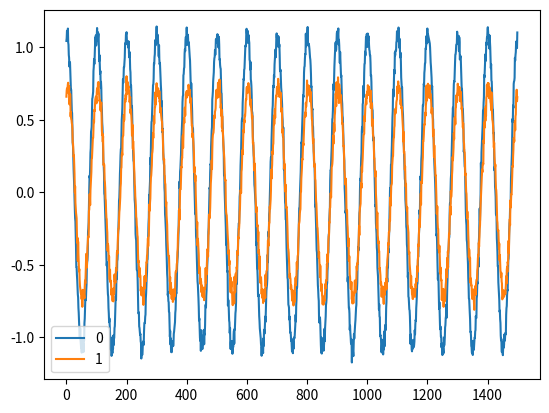
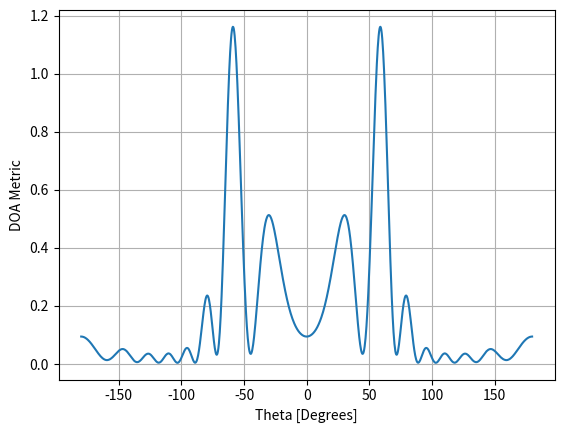
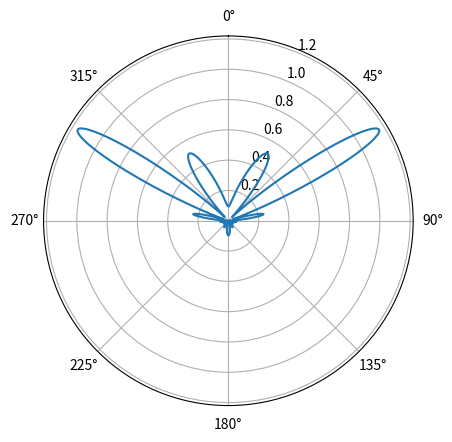
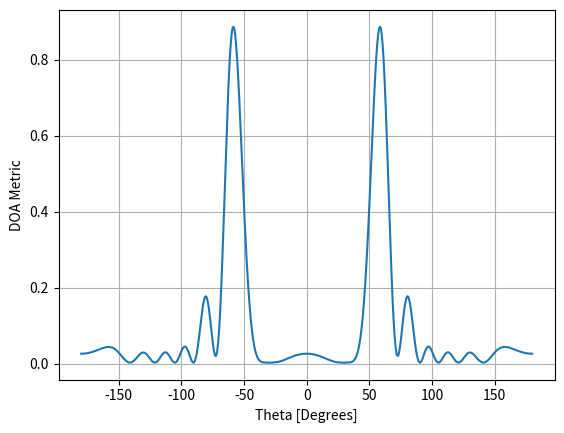
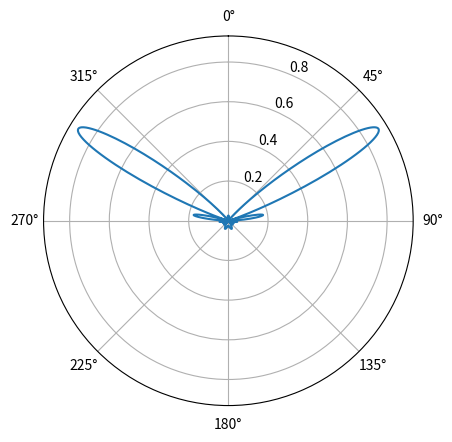

Here is the Python script that generated these plots, in order:
import matplotlib.pyplot as plt
import numpy as np
from scipy.signal import argrelextrema

# define paramters
phi = 0.0

theta1 = 60.0 / 180 * np.pi
theta2 = 30.0 / 180 * np.pi
theta3 = 75.0 / 180 * np.pi
N_array = 8

f = 24e9
c = 2.998e8

d = c / f / 2

N_theta = 1000
# define time vector
N = 1500
fs = 100 * f
t = np.arange(N) / fs

# define vectors u, r1, r2

r = np.zeros((N_array, 3))
x = np.zeros((N_array, N), dtype=complex)

for i in range(N_array):
    r[i, :] = np.array([0, 0, i * d])

# r[15, 2] = 0.25


print(r)

u_list = [np.array([np.sin(theta1) * np.cos(phi), np.sin(theta1) * np.sin(phi), np.cos(theta1)]),
          np.array([np.sin(theta2) * np.cos(phi), np.sin(theta2) * np.sin(phi), np.cos(theta2)]),
            np.array([np.sin(theta3) * np.cos(phi), np.sin(theta3) * np.sin(phi), np.cos(theta3)])
          ]

f_list = [f, f, f]
a_list = [1, 0.5, 0.3]

def array_signal_multiple_source(t, f_list, u_list, a_list, r, n_std=0.1):
    x = 0
    for f, u, a in zip(f_list, u_list, a_list):
        x += a * np.exp(1j * 2 * np.pi * f * (t + np.dot(u, r) / c))

    n = np.random.randn(N) + 1j * np.random.randn(N)
    return x + n_std * n


def array_signal(t, f1, f2, u1, u2, r):
    x1 = np.exp(1j * 2 * np.pi * f1 * (t + np.dot(u1, r) / c))
    x2 = 0.5 * np.exp(1j * 2 * np.pi * f2 * (t + np.dot(u2, r) / c))
    n = np.random.randn(N) + 1j * np.random.randn(N)

    return (x1 + x2 + 0.1 * n)


def first_component(t, f1, u1, r):
    x1 = np.exp(1j * 2 * np.pi * f1 * (t + np.dot(u1, r) / c))
    return x1


def compute_phase_shift(x, f, u, r):
    return x * np.exp(1j * 2 * np.pi * f * np.dot(u, r) / c)


def compute_beampatern(x):
    x_fft = np.zeros((N_array, N), dtype=complex)
    for i in range(N_array):
        x_fft[i, :] = np.fft.fft(x[i, :])

    thetas = np.linspace(-1 * np.pi, np.pi, N_theta)
    f = np.fft.fftfreq(N, 1 / fs)
    results = []

    output_signals = np.zeros((N_theta, N), dtype=np.complex64)
    for k, theta_sweep in enumerate(thetas):
        u_sweep = np.array([np.sin(theta_sweep) * np.cos(phi), np.sin(theta_sweep) * np.sin(phi), np.cos(theta_sweep)])

        out = 0
        for i in range(N_array):
            H = np.exp(-1j * 2 * np.pi * f * np.dot(u_sweep, r[i]) / c)
            out += x_fft[i, :] * H
        out /= N_array
        out = np.fft.ifft(out)
        output_signals[k, :] = out
        results.append(np.mean(np.abs(out) ** 2))
    return results, output_signals, thetas


def __compute_beampatern_cpu_np(x, phi=0):
    N_array, N = x.shape

    x_fft = np.fft.fft(x, axis=1)

    thetas = np.linspace(-1 * np.pi, np.pi, N_theta)
    f = np.fft.fftfreq(N, 1 / fs).reshape((1, -1))
    # results = np.zeros((N_theta, N_phi))
    #
    # output_signals = np.zeros((N_theta, N_phi, N), dtype=np.complex64)
    u_sweep = np.array(
        [np.sin(thetas) * np.cos(phi), np.sin(thetas) * np.sin(phi),
         np.cos(thetas)])

    v = np.tensordot(r, u_sweep, axes=1)
    v = np.expand_dims(v, axis=1)
    f = np.expand_dims(f, axis=(2))
    H = np.exp(-1j * 2 * np.pi * f * v / c)
    x_fft = np.expand_dims(x_fft, axis=(2))
    out = np.sum(x_fft * H, axis=0)
    out /= N_array
    out = np.fft.ifft(out, axis=0)
    output_signals = out.T
    results = np.mean(np.abs(out) ** 2, axis=0)

    return results, output_signals, thetas

# compute signal at antenna elements
for i in range(N_array):
    x[i, :] = array_signal_multiple_source(t, f_list, u_list, a_list, r[i])

results, output_signals, thetas = __compute_beampatern_cpu_np(x)

real_out = output_signals.real
results = np.array(results)
maxima = argrelextrema(results, np.greater)[0]
max_val = results[maxima]

max_val = max_val[:int(len(max_val) / 2)]
arg_max_val = max_val.argsort()[::-1]

sorted_maxima = maxima[arg_max_val]
sorted_max_val = max_val[arg_max_val]
print(sorted_maxima)
print(sorted_max_val)

m = output_signals[sorted_maxima[0]]

plt.plot(output_signals[sorted_maxima[0]].real, label="0")
plt.plot(output_signals[sorted_maxima[1]].real, label="1")
# plt.plot(x[0, :].real, label="ant0")
# plt.plot(x[1, :].real, label="ant1")
# plt.plot(x[2, :].real, label="ant2")
# plt.plot(x[3, :].real, label="ant3")

plt.legend()
plt.figure()

plt.plot(thetas * 180 / np.pi, results)  # lets plot angle in degrees
plt.xlabel("Theta [Degrees]")
plt.ylabel("DOA Metric")
plt.grid()

fig, ax = plt.subplots(subplot_kw={'projection': 'polar'})
ax.plot(thetas, results)  # MAKE SURE TO USE RADIAN FOR POLAR
ax.set_theta_zero_location('N')  # make 0 degrees point up
ax.set_theta_direction(-1)  # increase clockwise
ax.set_rlabel_position(22.5)  # Move grid labels away from other labels

removed_component_idx = 1

theta_to_remove = thetas[sorted_maxima[removed_component_idx]]
u = np.array([np.sin(theta_to_remove) * np.cos(phi), np.sin(theta_to_remove) * np.sin(phi), np.cos(theta_to_remove)])
signal_to_remove = output_signals[sorted_maxima[removed_component_idx]]

signal_to_remove_at_antenna = np.zeros((N_array, N), dtype=complex)
for i in range(N_array):
    signal_to_remove_at_antenna[i, :] = compute_phase_shift(signal_to_remove, f, u, r[i])

filtered_x = x - signal_to_remove_at_antenna

results, output_signals, thetas = __compute_beampatern_cpu_np(filtered_x)

plt.figure()
plt.plot(thetas * 180 / np.pi, results)  # lets plot angle in degrees
plt.xlabel("Theta [Degrees]")
plt.ylabel("DOA Metric")
plt.grid()

fig, ax = plt.subplots(subplot_kw={'projection': 'polar'})
ax.plot(thetas, results)  # MAKE SURE TO USE RADIAN FOR POLAR
ax.set_theta_zero_location('N')  # make 0 degrees point up
ax.set_theta_direction(-1)  # increase clockwise
ax.set_rlabel_position(22.5)  # Move grid labels away from other labels

plt.show()
